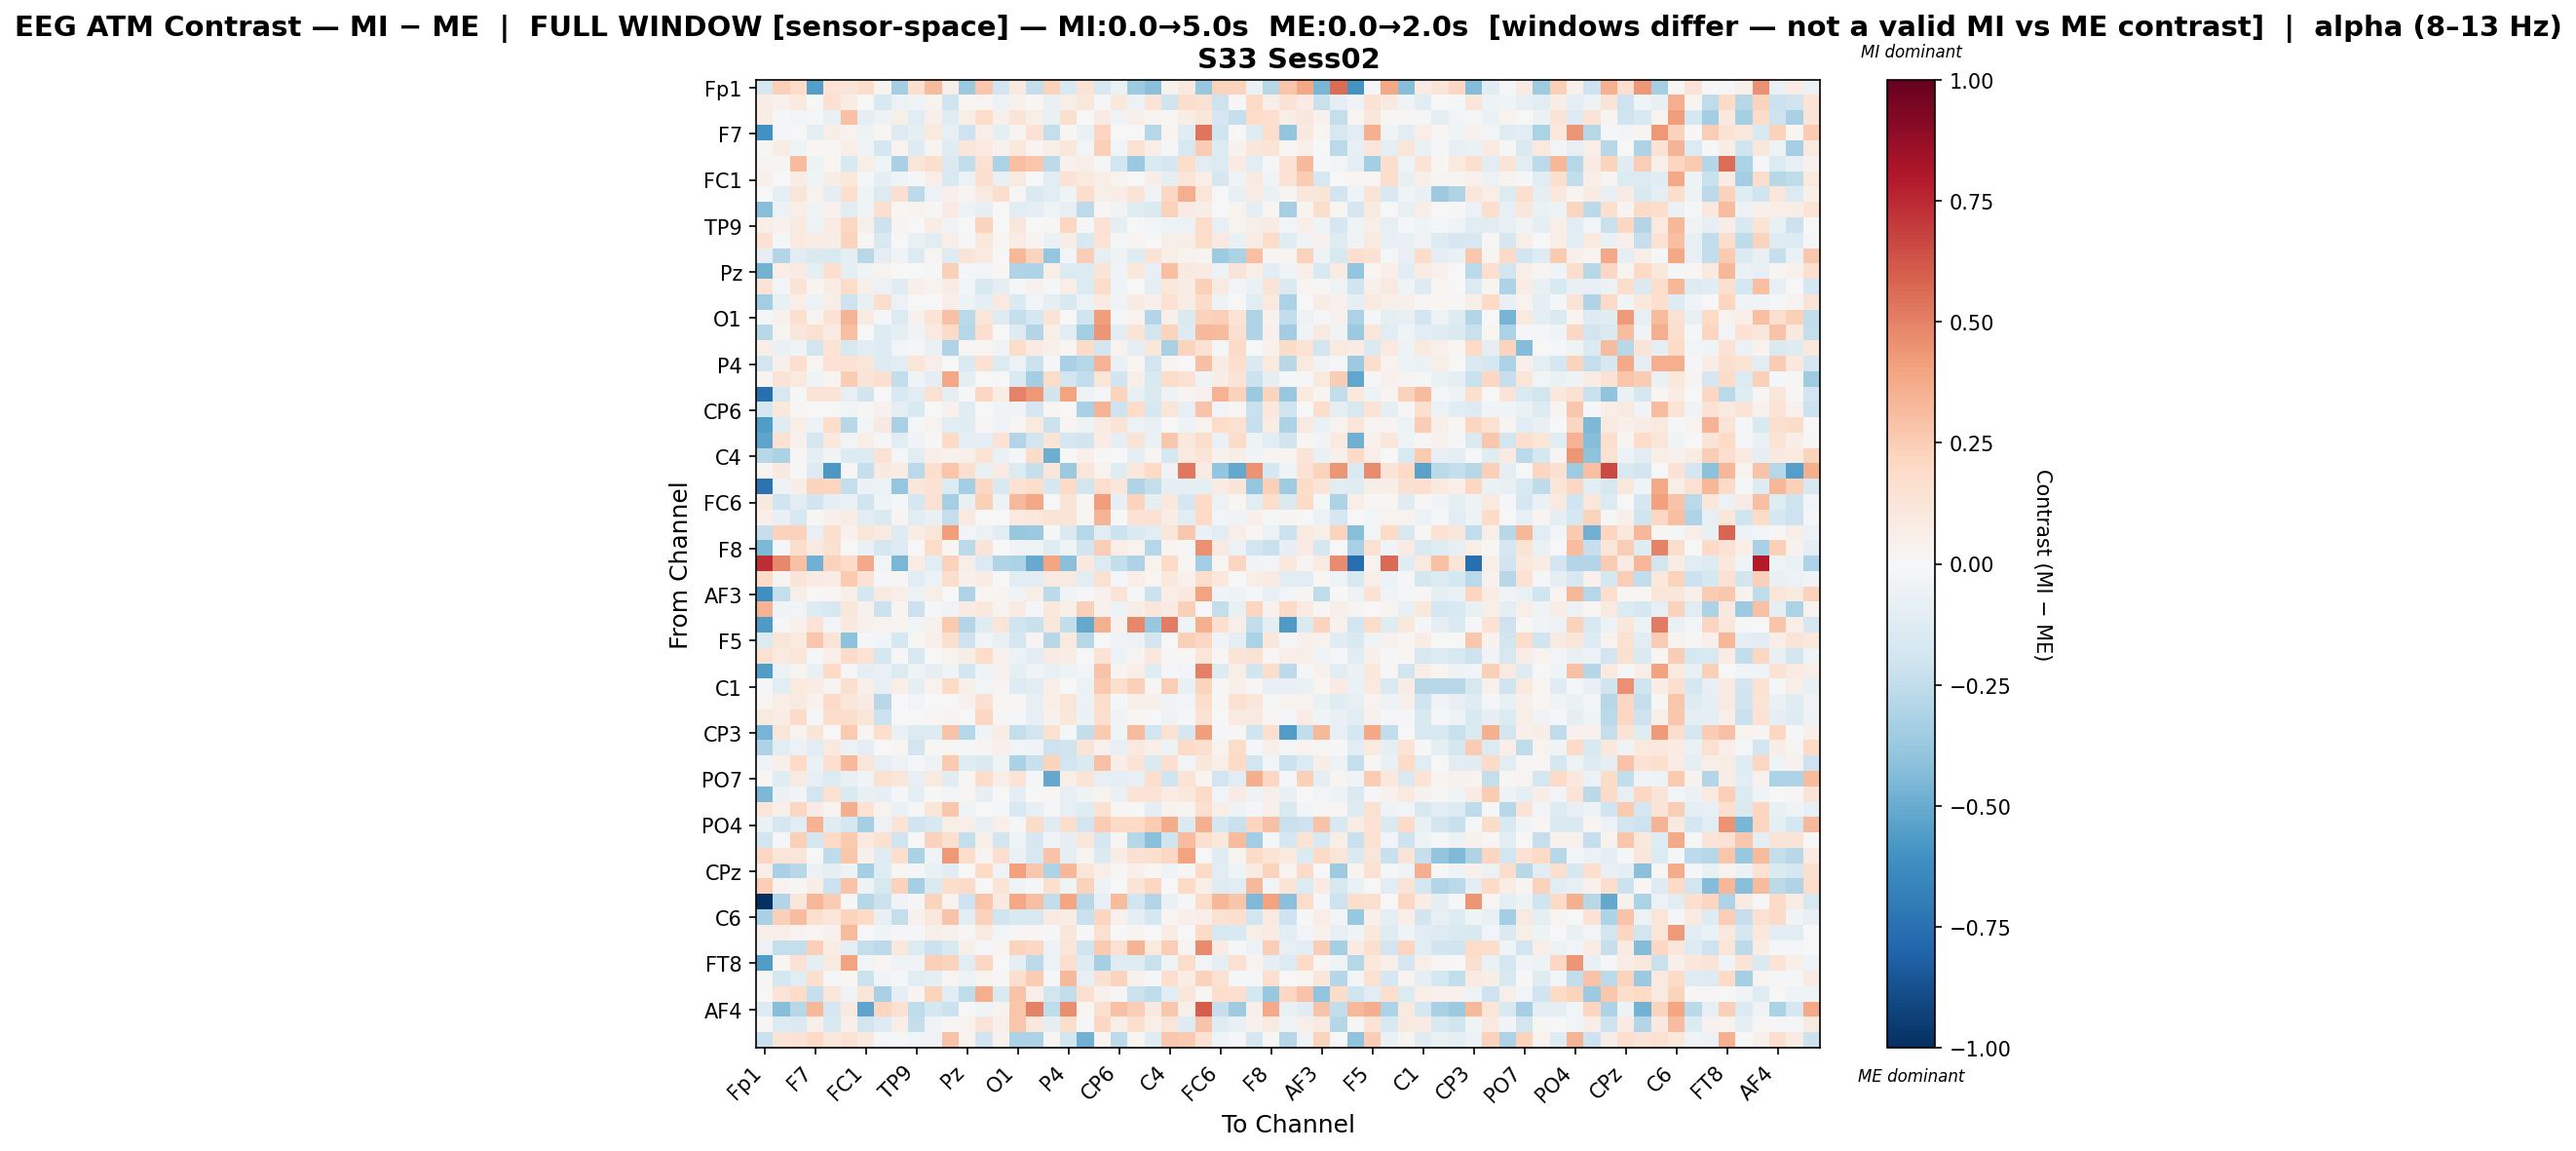

Values plotted in this chart, from the file beside it:
, Fp1, Fz, F3, F7, FT9, FC5, FC1, C3, T7, TP9, CP5, CP1, Pz, P3, P7, O1, Oz, O2, P4, P8, TP10, CP6, CP2
Fp1, -0.1646, 0.2414, 0.1827, -0.5499, 0.1351, 0.1272, 0.1775, 0.02777, -0.3417, 0.169, 0.3132, 0.05817, -0.3683, 0.2729, -0.1894, 0.09264, -0.2388, 0.2294, -0.1505, 0.1334, -0.1573, -0.06498, -0.3529
Fz, 0.07635, 0.04527, 0.09758, -0.002489, 0.156, 0.07175, 0.002139, -0.149, -0.06087, -0.03219, 0.03145, -0.1956, 0.01652, 0.02269, -0.05577, 0.03985, 0.0195, -0.07327, 0.05663, 0.1032, -0.02035, 0.108, -0.0592
F3, 0.07541, -0.01957, -0.03021, -0.01577, -0.07636, 0.2951, -0.08658, -0.04775, 0.05963, -0.1125, 0.04848, -0.1209, 0.05982, 0.1818, 0.05148, 0.1286, 0.0559, -0.07152, 0.1576, 0.005626, 0.08125, -0.03746, 0.05944
F7, -0.6044, -0.01326, 0.006438, -0.1005, 0.05799, 0.03342, -0.05367, 0.02221, -0.1267, -0.0887, 0.1012, -0.07967, -0.2082, 0.06444, -0.09417, 0.02577, 0.1443, -0.2382, 0.02282, -0.06803, 0.2124, -0.006178, 0.003489
FT9, 0.01167, 0.07434, -0.04551, 0.01611, 0.01066, 0.06887, -0.03229, -0.1646, 0.03578, -0.125, 0.02512, -0.1214, 0.1122, 0.09783, 0.04138, 0.1054, 0.02608, 0.06151, 0.1119, -0.02962, 0.2417, -0.02404, 0.142
FC5, 0.02671, 0.03099, 0.3127, -0.04862, 0.01982, -0.1494, 0.0554, -0.04599, -0.3222, 0.1217, 0.1776, -0.1475, -0.2439, 0.1558, -0.3167, 0.2989, 0.2805, -0.2605, 0.0439, 0.06751, -0.02231, -0.1911, -0.3719
FC1, 0.04992, 0.00653, 0.07412, -0.04604, 0.05868, 0.1074, -0.01376, -0.08852, -0.03968, -0.009307, 0.06935, -0.156, -0.0582, 0.1604, -0.07576, 0.08968, 0.003186, -0.1039, 0.1436, 0.09875, 0.06166, 0.03813, -0.005857
C3, -0.001883, -0.08761, 0.1209, 0.03865, -0.08924, 0.1718, -0.04465, -0.1396, 0.1644, -0.2646, -0.05913, 0.05369, 0.02362, 0.09315, 0.1776, 0.008668, -0.145, -0.1041, -0.04461, 0.1725, 0.05648, 0.07774, 0.1344
T7, -0.4237, -0.05806, 0.06686, -0.03725, 0.04062, -0.112, -0.0342, 0.1717, 0.01814, 0.03232, 0.01268, 0.08168, -0.04708, -0.08437, 0.001248, -0.1113, -0.09717, -0.05251, -0.08543, -0.2625, 0.01125, -0.03262, -0.1196
TP9, 0.06674, 0.03988, 0.08991, -0.05109, 0.084, 0.2043, 0.05951, -0.2058, 0.02397, -0.004363, 0.07286, -0.03812, -0.002422, 0.2202, 0.0, 0.1165, -0.003021, 0.01102, 0.2044, -0.02008, 0.1436, -0.08942, -0.004211
CP5, 0.1547, -0.01241, 0.1014, 0.07468, 0.05771, 0.2252, 0.008904, -0.1559, -0.0003743, -0.07189, -0.1137, 0.06596, -0.01845, 0.1071, 0.01846, 0.0737, 0.03037, -0.06887, 0.06997, -0.1541, 0.1329, -0.01492, 0.03017
CP1, -0.0823, -0.2963, -0.1129, -0.1467, -0.149, -0.09803, -0.2768, -0.0949, -0.03495, -0.1347, 0.03012, -0.1311, 0.1317, 0.09388, -0.0003154, 0.3313, 0.2237, -0.3904, -0.02776, 0.2479, -0.08088, -0.04702, -0.1224
Pz, -0.4696, 0.06311, 0.07869, -0.09567, 0.1706, -0.09144, -0.04603, 0.03438, 0.005291, -0.00376, -0.01567, 0.2398, -0.02296, -0.02776, 0.01651, -0.3021, -0.309, 0.05498, -0.1392, -0.1346, 0.1301, -0.04312, 0.1058
P3, 0.1344, -0.02815, 0.1384, 0.02386, 0.07509, 0.183, 0.05333, -0.05901, -0.1186, 0.04976, 0.03378, 0.07639, -0.02904, -0.1548, -0.08805, -0.01321, 0.04128, -0.01222, 0.06355, -0.1336, 0.1835, -0.0444, 0.0007512
P7, -0.3477, -0.07243, 0.07026, -0.05546, 0.06463, -0.2107, -0.07776, 0.1752, -0.05657, 0.0, 0.003169, 0.06338, -0.05368, -0.09387, 0.1002, -0.1469, -0.02941, -0.09376, -0.1552, -0.05985, 0.08381, -0.0374, 0.08539
O1, -0.01208, 0.04161, 0.1611, 0.02607, 0.1465, 0.3406, 0.08375, -0.01457, -0.1366, 0.0456, 0.1375, 0.2945, -0.2702, 0.1205, -0.1284, -0.2302, -0.1761, 0.1369, -0.002579, -0.1969, 0.4217, -0.01869, 0.03268
Oz, -0.2774, 0.02386, 0.1149, 0.1491, 0.08345, 0.3024, 0.00695, -0.1282, -0.09902, -0.03746, 0.09743, 0.1949, -0.2869, 0.1684, -0.0007504, -0.1262, -0.2895, 0.06194, -0.1166, -0.3364, 0.4384, -0.1073, 0.1351
O2, 0.06773, -0.06989, -0.04079, -0.1811, 0.1371, -0.1612, -0.1161, -0.1314, -0.02866, -0.01121, -0.06774, -0.3038, 0.01583, 0.01752, -0.03692, 0.1873, 0.08484, 0.05213, 0.01626, 0.1946, -0.1844, 0.03821, -0.0945
P4, -0.1881, 0.05202, 0.1699, 0.01895, 0.1442, 0.1436, 0.1173, -0.1317, -0.1082, 0.1237, 0.06923, 0.002807, -0.1413, 0.1495, -0.1375, -0.06158, -0.2133, -0.01861, -0.3205, -0.2819, 0.3487, -0.07023, 0.01935
P8, 0.03022, 0.1311, 0.09611, -0.04178, 0.02891, 0.2565, 0.1259, 0.1695, -0.2495, -0.03255, -0.09249, 0.3874, -0.09343, 0.000315, -0.001207, -0.1453, -0.3384, 0.1873, -0.18, -0.2476, 0.1183, -0.1881, 0.06036
TP10, -0.7531, -0.1604, -0.000753, 0.1381, 0.1393, -0.08288, -0.1815, 0.005332, -0.1549, -0.1074, 0.152, -0.09286, -0.005347, 0.2088, 0.07174, 0.4995, 0.4346, -0.1868, 0.3989, -0.04963, -0.00998, 0.2262, -0.07168
CP6, -0.1751, 0.1082, 0.01242, -0.002477, 0.004097, -0.027, 0.01089, 0.04337, -0.09739, -0.1552, -0.007676, 0.03958, -0.1178, 0.003215, -0.03814, -0.03668, -0.1701, 0.01772, 0.0007632, -0.3213, 0.3364, -0.21, 0.1816
CP2, -0.5606, -0.1213, 0.06519, -0.05343, 0.1761, -0.2741, -0.03109, 0.0888, -0.3239, -0.01226, 0.03476, -0.1117, -0.1186, 0.01058, -0.03655, 0.01696, 0.09763, -0.2179, 0.02606, -0.04786, 0.07974, 0.1386, -0.06153
Cz, -0.5239, 0.1543, 0.03965, -0.1712, 0.09549, -0.02916, 0.06585, -0.02008, -0.104, -0.03708, -0.004997, 0.1956, -0.09098, -0.09341, 0.1363, -0.2928, -0.18, 0.1274, -0.1676, -0.1865, 0.07303, -0.07921, 0.1304
C4, -0.2768, -0.3145, 0.01316, -0.09103, -0.03882, -0.1406, -0.135, 0.1454, -0.01354, -0.1033, 0.06455, 0.04396, 0.0515, 0.1341, -0.06595, -0.008143, 0.1865, -0.491, -0.001971, 0.05337, -0.001461, 0.003313, -0.09003
T8, 0.02676, 0.08953, 0.004459, -0.1313, -0.5773, 0.01072, -0.2343, 0.08629, 0.07363, -0.2674, 0.1687, 0.2783, 0.1714, -0.07265, 0.0809, -0.1341, -0.2286, 0.1098, -0.3712, 0.1241, 0.03159, -0.1231, 0.1083
FT10, -0.7376, -0.04849, 0.06532, 0.2203, 0.2156, -0.2362, -0.06176, -0.05974, -0.3846, 0.1149, 0.1466, -0.137, -0.3362, 0.2049, -0.155, 0.1459, 0.1754, -0.1584, 0.1955, -0.1867, 0.166, 0.1166, -0.3032
FC6, 0.09199, -0.2008, -0.117, -0.1951, -0.09982, -0.0693, -0.1988, -0.04311, -0.02228, -0.1706, 0.1525, -0.3335, -0.07468, 0.242, -0.04879, 0.3233, 0.3876, 0.005904, 0.1291, 0.008437, 0.4143, -0.07822, 0.2189
FC2, 0.04984, -0.07065, -0.162, 0.009025, 0.04975, 0.078, -0.1077, -0.1425, 0.02993, -0.1082, -0.0709, -0.2386, 0.08676, 0.0002221, 0.002225, 0.09944, 0.1054, 0.1286, 0.1291, 0.02036, 0.3361, 0.005619, 0.1439
F4, -0.2266, 0.2333, 0.2343, -0.07747, 0.1576, 0.04202, 0.1205, 0.08851, -0.1267, 0.07348, 0.1179, 0.4142, -0.03032, -0.05641, -0.1088, -0.38, -0.3739, -0.01584, -0.1451, -0.2891, -0.1169, -0.2124, -0.145
F8, -0.449, -0.01686, 0.178, 0.09372, 0.1507, 0.003913, -0.06876, -0.1765, -0.1303, 0.007151, 0.1862, 0.01617, -0.2724, 0.1279, 0.003282, -0.03679, -0.0391, -0.1174, -0.04158, -0.1878, 0.2424, 0.06465, 0.03383
Fp2, 0.7404, 0.4836, 0.2935, -0.483, 0.2336, 0.1928, 0.375, -0.02584, -0.4554, 0.07477, -0.1055, 0.2327, 0.05898, -0.1388, -0.3024, -0.3164, -0.5037, 0.3972, -0.4183, 0.09978, -0.134, -0.2375, -0.3124
AF7, 0.1969, 0.02444, 0.1226, 0.0783, 0.07775, 0.2652, 0.1408, -0.01819, 0.01327, -0.1063, -0.05762, 0.1729, 0.04745, 0.07185, -0.001401, -0.108, -0.11, 0.09037, 0.08964, -0.1087, 0.1543, -0.01065, 0.06863
AF3, -0.6095, -0.2401, 0.05505, -0.00645, 0.01898, 0.0549, -0.1731, 0.09359, 0.06289, -0.05594, 0.06075, 0.002854, -0.3061, 0.01994, 0.0269, -0.039, 0.06349, -0.2589, -0.03585, -0.01067, 0.04627, 0.1338, -0.0123
AFz, 0.347, -0.04338, -0.03024, -0.1309, -0.1591, 0.1099, 0.04172, -0.2173, 0.02858, -0.2124, -0.01711, -0.03541, 0.07998, 0.1068, 0.03289, 0.08459, -0.01811, 0.1026, 0.04724, 0.2354, 0.0464, -0.05221, 0.05646
F1, -0.5654, -0.01679, 0.03966, 0.1397, -0.02849, 0.09523, 0.04048, 0.03279, 0.02905, -0.03, 0.04051, 0.2609, -0.2934, -0.1214, 0.122, -0.2027, -0.2207, 0.1115, -0.2344, -0.5079, 0.3548, 0.03726, 0.4792
F5, -0.1389, 0.1213, 0.1011, 0.2698, 0.1345, -0.4064, -0.01368, -0.02642, -0.1783, 0.01221, 0.05261, 0.1633, -0.206, -0.02691, -0.07725, -0.1764, 0.03098, -0.2773, 0.09695, -0.2752, -0.003029, -0.03393, -0.06204
FT7, 0.154, 0.0988, 0.1236, -0.01557, 0.05171, 0.1884, 0.1425, -0.1643, 0.0, -0.1578, 0.00287, 0.03674, 0.05472, 0.1825, 0.04486, -0.06065, -0.1039, 0.07841, 0.07672, -0.0004091, 0.1383, -0.05676, 0.0254
FC3, -0.5567, -0.05726, 0.02734, -0.07783, 0.1962, -0.02286, -0.09039, -0.06673, -0.1328, -0.0414, -0.07831, -0.04441, -0.1935, -0.04615, 0.0455, -0.09346, -0.03271, -0.07195, -0.0515, -0.03104, 0.2862, 0.02697, 0.06937
C1, -0.01146, -0.109, 0.09396, 0.07162, 0.02546, 0.1638, 0.05393, -0.08179, 0.06704, -0.09857, 0.03859, 0.1916, 0.05768, -0.02351, 0.02483, -0.1323, -0.1048, 0.0692, 0.003479, -0.05792, 0.2625, 0.1605, 0.2366
C5, 0.01604, 0.06497, 0.08752, 0.03449, 0.1888, 0.1098, 0.08309, -0.2797, 0.006432, -0.02706, 0.001742, 0.002096, 0.04489, 0.1527, 0.02265, 0.008301, -0.08061, 0.06792, 0.1211, -0.057, 0.1743, -0.01793, 0.05834
TP7, 0.09194, 0.07558, 0.1931, -0.01542, 0.1722, 0.1765, 0.1183, -0.211, 0.0, 0.000376, 0.02212, 0.02655, 0.005754, 0.2049, 0.01072, -0.01146, -0.08128, 0.04614, 0.1116, -0.06154, 0.1621, -0.03727, 0.01757
CP3, -0.4619, 0.1245, 0.03795, 0.1218, 0.003817, 0.2579, 0.02241, 0.1653, -0.06906, -0.1401, -0.1264, 0.2856, -0.2833, -0.04352, 0.07475, -0.2386, -0.1824, 0.1555, -0.01964, -0.2408, 0.2605, -0.04605, 0.3137
P1, -0.309, -0.1118, -0.06011, -0.1018, 0.09694, -0.05896, -0.08677, -0.007102, 0.01988, -0.1814, 0.01024, 0.01349, -0.01107, 0.0275, 0.05025, -0.03041, -0.03701, -0.2054, -0.1992, 0.1272, 0.04504, -0.07841, 0.0996
P5, -0.03792, 0.04849, 0.1976, -0.06495, 0.1652, 0.3261, 0.1239, -0.07909, -0.05259, -0.02202, -0.0509, 0.2656, -0.1186, -0.1437, -0.04545, -0.3187, -0.2188, 0.2191, -0.1943, -0.1415, 0.292, 0.06472, 0.1335
PO7, 0.0108, -0.1178, 0.09244, -0.08484, -0.1336, -0.07309, -0.03396, 0.1519, 0.1229, -0.08084, 0.09961, -0.1163, 0.009542, 0.1812, 0.05552, 0.1342, -0.01762, -0.5112, 0.05474, 0.1268, -0.07857, -0.08628, -0.0852
PO3, -0.4485, -0.05618, -0.03114, -0.1938, 0.1551, -0.1415, -0.07251, -0.08572, -0.01697, -0.1008, -0.0001733, -0.02611, 0.01635, -0.0807, 0.006617, -0.0897, 0.003211, 0.02288, -0.08411, -0.0546, 0.03279, -0.06291, 0.1386
POz, 0.1206, 0.05055, 0.2033, 0.07905, 0.02618, 0.3661, 0.1408, 0.03576, -0.06931, -0.02002, 0.124, 0.2716, -0.04556, -0.00778, -0.0103, -0.1513, -0.08475, -0.009415, -0.08524, -0.1218, 0.1555, 0.01838, -0.005081
PO4, -0.06569, -0.1689, -0.1129, 0.3464, -0.1176, -0.1771, -0.3359, -0.0555, 0.1364, -0.203, -0.1486, 0.05501, 0.05904, -0.08071, 0.05259, -0.009483, 0.1812, -0.1209, 0.1754, -0.1878, 0.2533, 0.1897, 0.1998
PO8, -0.1929, -0.019, 0.2384, -0.1788, 0.1992, 0.2625, 0.09883, 0.1525, -0.2026, -0.006065, 0.2344, 0.1584, -0.2399, 0.05783, -0.1836, -0.04392, -0.1579, -0.03148, -0.08448, 0.1099, -0.1646, 0.01271, -0.2876
P2, 0.2093, 0.119, 0.1244, 0.006566, -0.2554, 0.2761, 0.04816, -0.1239, 0.1687, -0.3167, -0.03503, 0.434, 0.1764, 0.03115, 0.1691, -0.07011, -0.1575, 0.2858, -0.0994, 0.02905, -0.1339, 0.07495, 0.1525
CPz, 0.06924, -0.327, -0.2757, -0.06115, -0.09336, -0.05379, -0.33, -0.1213, 0.01758, -0.01179, -0.06603, -0.1087, -0.005164, 0.1986, -0.03469, 0.4098, 0.2703, -0.3068, 0.3297, 0.1224, 0.06654, 0.01191, 0.05056
CP4, 0.2498, 0.0327, 0.008589, 0.0627, -0.2152, 0.2875, -0.05217, -0.1588, 0.2298, -0.3308, -0.143, 0.1797, 0.1878, -0.001275, 0.1347, -0.04393, -0.01087, 0.1578, -0.04439, 0.2278, -0.05369, -0.007192, 0.1319
TP8, -1.0, -0.2893, 0.1098, 0.329, 0.2512, -0.004349, -0.2819, -0.2175, -0.03514, -0.01406, 0.2244, 0.03156, -0.2077, 0.275, 0.09217, 0.3839, 0.303, -0.2483, 0.394, -0.2762, -0.08507, 0.315, -0.1883
C6, -0.3206, 0.2374, 0.3114, 0.162, 0.1186, 0.2241, 0.1985, -0.07269, -0.2355, 0.04077, 0.1066, 0.2878, -0.1062, 0.2314, -0.2003, -0.1539, -0.1628, 0.09279, 0.07779, -0.2194, 0.2135, 0.04248, -0.08647
C2, 0.05507, 0.06433, 0.03335, 0.01679, 0.0424, 0.314, -0.007628, -0.04346, -0.01096, -0.02272, 0.06157, 0.04135, 0.01347, 0.08639, -0.02594, 0.01301, 0.02034, -0.01277, 0.1106, 0.0007264, 0.1531, 0.006929, 0.02851
FC4, -0.06216, -0.2357, -0.237, 0.2367, 0.07403, -0.08707, -0.2373, -0.2612, 0.1091, -0.1395, -0.2173, -0.1541, 0.06212, -0.01475, 0.02555, 0.2208, 0.2079, -0.0593, 0.1232, -0.1962, 0.2638, 0.1507, 0.336
FT8, -0.5594, 0.02308, 0.1472, -0.0939, 0.08996, 0.4007, -0.02872, 0.02044, -0.03175, -0.03241, 0.2381, 0.2264, -0.1122, 0.2085, 0.00147, -0.09155, -0.2617, -0.05926, 0.1666, -0.126, -0.3306, -0.1187, -0.1212
F6, 0.01143, -0.1739, -0.1123, 0.1612, -0.0161, 0.02214, -0.2152, -0.02766, -0.02112, -0.1153, -0.09305, 0.02268, -0.05189, 0.03564, 0.01305, 0.1609, 0.2552, -0.01385, 0.3263, -0.08481, 0.1521, 0.2211, 0.04655
AF8, -0.0004373, 0.1362, 0.1823, -0.2297, 0.1171, -0.0386, 0.1229, -0.3279, -0.1012, 0.02824, 0.2261, -0.1062, -0.2566, 0.3619, -0.1472, 0.2869, 0.06456, -0.1873, -0.2433, 0.1627, 0.04073, 0.01298, -0.2142
... 3 more rows
